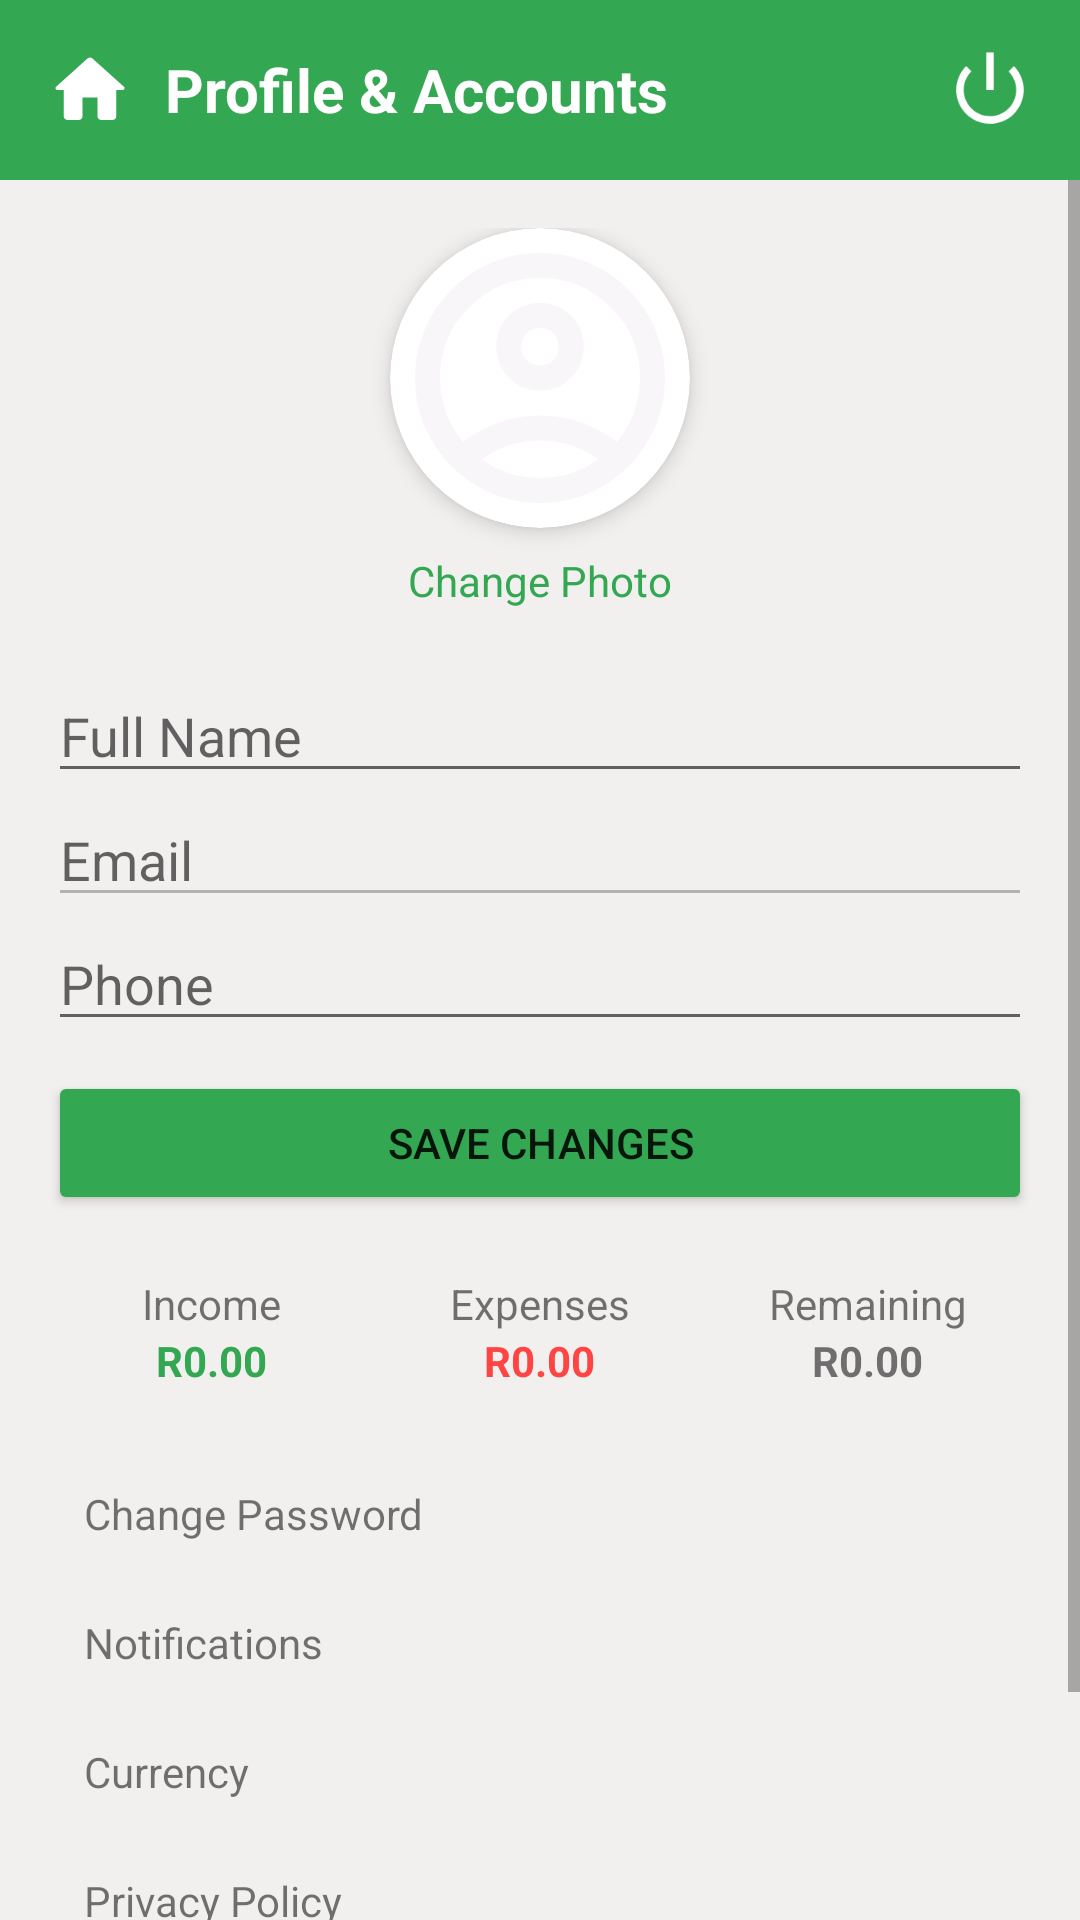

Android layout source for this screen:
<!-- AndroidManifest.xml: application theme Theme.BUDGETAPP -->
<!-- res/layout/activity_accounts.xml -->
<?xml version="1.0" encoding="utf-8"?>
<LinearLayout xmlns:android="http://schemas.android.com/apk/res/android"
    xmlns:app="http://schemas.android.com/apk/res-auto"
    android:id="@+id/main"
    android:layout_width="match_parent"
    android:layout_height="match_parent"
    android:orientation="vertical"
    android:background="@color/offwhite">

    
    <LinearLayout
        android:layout_width="match_parent"
        android:layout_height="wrap_content"
        android:background="@color/green"
        android:gravity="center_vertical"
        android:padding="15dp">

        <ImageView
            android:id="@+id/backButton"
            android:layout_width="30dp"
            android:layout_height="30dp"
            android:src="@drawable/round_home_24"
            android:contentDescription="Back" />

        <TextView
            android:layout_width="0dp"
            android:layout_height="wrap_content"
            android:layout_marginStart="10dp"
            android:layout_weight="1"
            android:text="Profile &amp; Accounts"
            android:textColor="@color/white"
            android:textSize="20sp"
            android:textStyle="bold" />

        <ImageView
            android:id="@+id/logoutButton"
            android:layout_width="30dp"
            android:layout_height="30dp"
            android:src="@android:drawable/ic_lock_power_off"
            app:tint="@color/white"
            android:contentDescription="Logout" />

    </LinearLayout>

    <ScrollView
        android:layout_width="match_parent"
        android:layout_height="0dp"
        android:layout_weight="1">

        <LinearLayout
            android:layout_width="match_parent"
            android:layout_height="wrap_content"
            android:orientation="vertical"
            android:padding="16dp">

            
            <androidx.cardview.widget.CardView
                android:id="@+id/profileImageCard"
                android:layout_width="100dp"
                android:layout_height="100dp"
                android:layout_gravity="center"
                app:cardCornerRadius="50dp"
                app:cardElevation="4dp">

                <ImageView
                    android:id="@+id/profileImage"
                    android:layout_width="match_parent"
                    android:layout_height="match_parent"
                    android:scaleType="centerCrop"
                    android:src="@drawable/profile" />
            </androidx.cardview.widget.CardView>

            <TextView
                android:id="@+id/changePhotoText"
                android:layout_width="wrap_content"
                android:layout_height="wrap_content"
                android:layout_gravity="center"
                android:layout_marginTop="8dp"
                android:text="Change Photo"
                android:textColor="@color/green" />

            <EditText
                android:id="@+id/profileFullName"
                android:layout_width="match_parent"
                android:layout_height="wrap_content"
                android:layout_marginTop="20dp"
                android:hint="Full Name"
                android:inputType="textPersonName" />

            <EditText
                android:id="@+id/profileEmail"
                android:layout_width="match_parent"
                android:layout_height="wrap_content"
                android:enabled="false"
                android:hint="Email" />

            <EditText
                android:id="@+id/profilePhone"
                android:layout_width="match_parent"
                android:layout_height="wrap_content"
                android:hint="Phone"
                android:inputType="phone" />

            <Button
                android:id="@+id/saveProfileButton"
                android:layout_width="match_parent"
                android:layout_height="wrap_content"
                android:layout_marginTop="10dp"
                android:backgroundTint="@color/green"
                android:text="SAVE CHANGES" />

            
            <LinearLayout
                android:layout_width="match_parent"
                android:layout_height="wrap_content"
                android:layout_marginTop="20dp"
                android:orientation="horizontal">

                <LinearLayout
                    android:layout_width="0dp"
                    android:layout_height="wrap_content"
                    android:layout_weight="1"
                    android:gravity="center"
                    android:orientation="vertical">

                    <TextView
                        android:layout_width="wrap_content"
                        android:layout_height="wrap_content"
                        android:text="Income" />

                    <TextView
                        android:id="@+id/totalIncomeValue"
                        android:layout_width="wrap_content"
                        android:layout_height="wrap_content"
                        android:text="R0.00"
                        android:textColor="@color/green"
                        android:textStyle="bold" />
                </LinearLayout>

                <LinearLayout
                    android:layout_width="0dp"
                    android:layout_height="wrap_content"
                    android:layout_weight="1"
                    android:gravity="center"
                    android:orientation="vertical">

                    <TextView
                        android:layout_width="wrap_content"
                        android:layout_height="wrap_content"
                        android:text="Expenses" />

                    <TextView
                        android:id="@+id/totalExpensesValue"
                        android:layout_width="wrap_content"
                        android:layout_height="wrap_content"
                        android:text="R0.00"
                        android:textColor="#FF4444"
                        android:textStyle="bold" />
                </LinearLayout>

                <LinearLayout
                    android:layout_width="0dp"
                    android:layout_height="wrap_content"
                    android:layout_weight="1"
                    android:gravity="center"
                    android:orientation="vertical">

                    <TextView
                        android:layout_width="wrap_content"
                        android:layout_height="wrap_content"
                        android:text="Remaining" />

                    <TextView
                        android:id="@+id/remainingBudgetValue"
                        android:layout_width="wrap_content"
                        android:layout_height="wrap_content"
                        android:text="R0.00"
                        android:textStyle="bold" />
                </LinearLayout>
            </LinearLayout>

            
            <LinearLayout
                android:id="@+id/changePasswordLayout"
                android:layout_width="match_parent"
                android:layout_height="wrap_content"
                android:layout_marginTop="20dp"
                android:clickable="true"
                android:focusable="true"
                android:padding="12dp">
                <TextView
                    android:layout_width="match_parent"
                    android:layout_height="wrap_content"
                    android:text="Change Password" />
            </LinearLayout>

            <LinearLayout
                android:id="@+id/notificationSettingsLayout"
                android:layout_width="match_parent"
                android:layout_height="wrap_content"
                android:clickable="true"
                android:focusable="true"
                android:padding="12dp">
                <TextView
                    android:layout_width="match_parent"
                    android:layout_height="wrap_content"
                    android:text="Notifications" />
            </LinearLayout>

            <LinearLayout
                android:id="@+id/currencySettingsLayout"
                android:layout_width="match_parent"
                android:layout_height="wrap_content"
                android:clickable="true"
                android:focusable="true"
                android:padding="12dp">
                <TextView
                    android:layout_width="match_parent"
                    android:layout_height="wrap_content"
                    android:text="Currency" />
            </LinearLayout>

            <TextView
                android:id="@+id/privacyPolicy"
                android:layout_width="match_parent"
                android:layout_height="wrap_content"
                android:padding="12dp"
                android:text="Privacy Policy" />

            <TextView
                android:id="@+id/appVersion"
                android:layout_width="match_parent"
                android:layout_height="wrap_content"
                android:gravity="center"
                android:padding="20dp"
                android:text="Version 1.0.0"
                android:textSize="12sp" />

        </LinearLayout>
    </ScrollView>

</LinearLayout>
<!-- resources referenced by this layout -->
<resources>
  <color name="green">#34A753</color>
  <color name="offwhite">#F2F0EF</color>
  <color name="white">#FFFFFFFF</color>
  <!-- drawable profile (drawable) -->
  <vector xmlns:android="http://schemas.android.com/apk/res/android" android:height="24dp" android:tint="#F8F6F9" android:viewportHeight="960" android:viewportWidth="960" android:width="24dp">
        
      <path android:fillColor="@android:color/white" android:pathData="M234,684Q285,645 348,622.5Q411,600 480,600Q549,600 612,622.5Q675,645 726,684Q761,643 780.5,591Q800,539 800,480Q800,347 706.5,253.5Q613,160 480,160Q347,160 253.5,253.5Q160,347 160,480Q160,539 179.5,591Q199,643 234,684ZM380.5,479.5Q340,439 340,380Q340,321 380.5,280.5Q421,240 480,240Q539,240 579.5,280.5Q620,321 620,380Q620,439 579.5,479.5Q539,520 480,520Q421,520 380.5,479.5ZM480,880Q397,880 324,848.5Q251,817 197,763Q143,709 111.5,636Q80,563 80,480Q80,397 111.5,324Q143,251 197,197Q251,143 324,111.5Q397,80 480,80Q563,80 636,111.5Q709,143 763,197Q817,251 848.5,324Q880,397 880,480Q880,563 848.5,636Q817,709 763,763Q709,817 636,848.5Q563,880 480,880ZM580,784.5Q627,769 666,740Q627,711 580,695.5Q533,680 480,680Q427,680 380,695.5Q333,711 294,740Q333,769 380,784.5Q427,800 480,800Q533,800 580,784.5ZM523,423Q540,406 540,380Q540,354 523,337Q506,320 480,320Q454,320 437,337Q420,354 420,380Q420,406 437,423Q454,440 480,440Q506,440 523,423ZM480,380Q480,380 480,380Q480,380 480,380Q480,380 480,380Q480,380 480,380Q480,380 480,380Q480,380 480,380Q480,380 480,380Q480,380 480,380ZM480,740Q480,740 480,740Q480,740 480,740Q480,740 480,740Q480,740 480,740Q480,740 480,740Q480,740 480,740Q480,740 480,740Q480,740 480,740Z"/>
      
  </vector>
  <!-- drawable round_home_24 (drawable) -->
  <vector xmlns:android="http://schemas.android.com/apk/res/android" android:height="24dp" android:tint="#FFFFFFFF" android:viewportHeight="24" android:viewportWidth="24" android:width="24dp">
        
      <path android:fillColor="@android:color/white" android:pathData="M10,19v-5h4v5c0,0.55 0.45,1 1,1h3c0.55,0 1,-0.45 1,-1v-7h1.7c0.46,0 0.68,-0.57 0.33,-0.87L12.67,3.6c-0.38,-0.34 -0.96,-0.34 -1.34,0l-8.36,7.53c-0.34,0.3 -0.13,0.87 0.33,0.87H5v7c0,0.55 0.45,1 1,1h3c0.55,0 1,-0.45 1,-1z"/>
      
  </vector>
  <style name="Theme.BUDGETAPP" parent="Base.Theme.BUDGETAPP" />
  <style name="Base.Theme.BUDGETAPP" parent="Theme.AppCompat.Light.NoActionBar">
          
          
      </style>
</resources>
